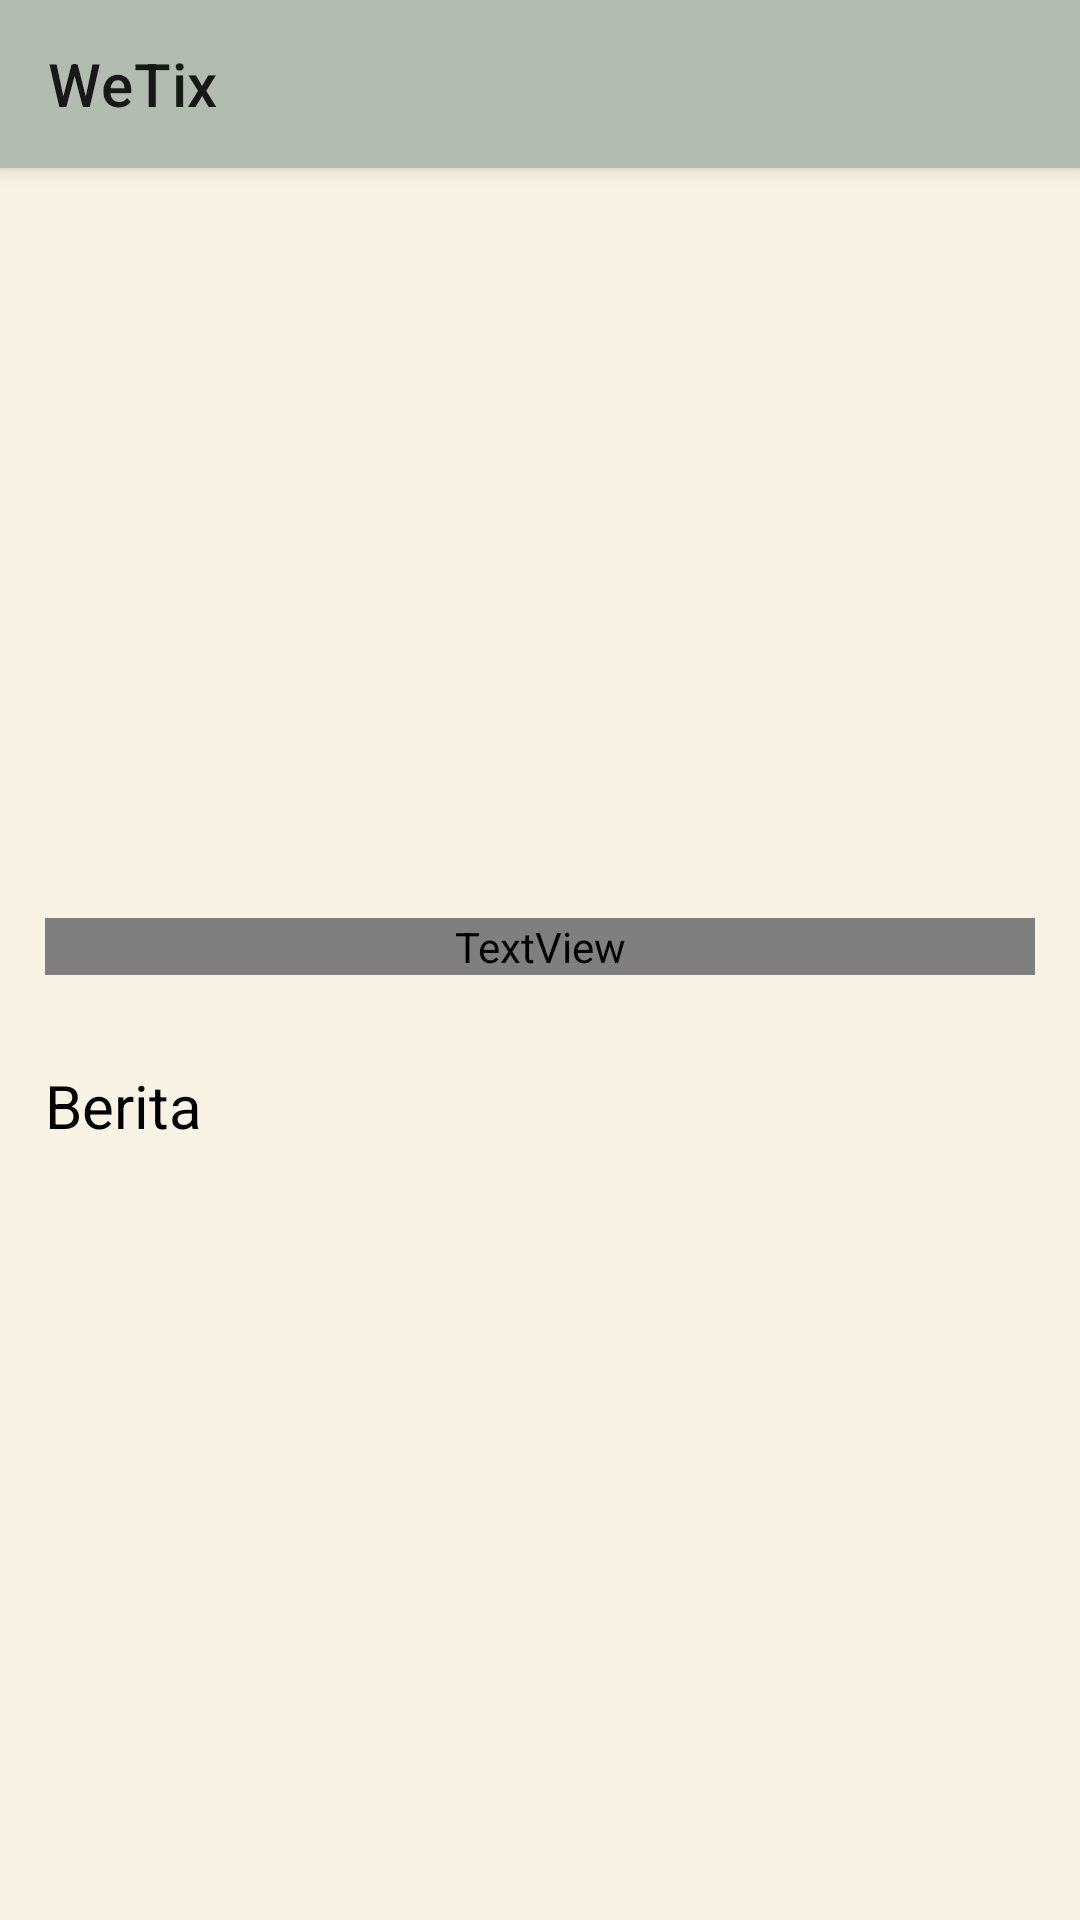

Produce the Android XML layout that renders to this screen, including the resource entries it uses.
<!-- AndroidManifest.xml: application theme Theme.WeTix -->
<!-- res/layout/activity_news_page.xml -->
<?xml version="1.0" encoding="utf-8"?>
<RelativeLayout xmlns:android="http://schemas.android.com/apk/res/android"
    xmlns:app="http://schemas.android.com/apk/res-auto"
    xmlns:tools="http://schemas.android.com/tools"
    android:layout_width="match_parent"
    android:layout_height="match_parent"
    tools:context=".NewsPageActivity"
    android:background="@color/cream2">
    <include
        android:id="@+id/news_tool"
        layout="@layout/toolbar_def" />

    <RelativeLayout
        android:layout_width="match_parent"
        android:layout_height="wrap_content"
        android:layout_below="@+id/news_tool"
        android:layout_marginTop="10dp">
        <ImageView
            android:layout_width="match_parent"
            android:layout_height="200dp"
            android:id="@+id/PosterNews"
            android:layout_marginTop="15dp"
            android:layout_marginStart="15dp"
            android:layout_marginEnd="15dp"/>
        <TextView
            android:layout_width="match_parent"
            android:layout_height="wrap_content"
            android:text="Judul"
            android:textSize="25dp"
            android:fontFamily="@font/nunito_black"
            android:textColor="@color/black"
            android:gravity="center"
            android:id="@+id/judul"
            android:layout_below="@+id/PosterNews"
            android:layout_marginStart="15dp"
            android:layout_marginEnd="15dp"
            android:layout_marginTop="20dp"/>

        <ScrollView
            android:layout_width="match_parent"
            android:layout_height="wrap_content"
            android:layout_below="@+id/judul"
            android:id="@+id/SVBerita">
            <TextView
                android:layout_width="match_parent"
                android:layout_height="wrap_content"
                android:text="Berita"
                android:textStyle="normal"
                android:textColor="@color/black"
                android:layout_below="@+id/judul"
                android:id="@+id/IsiNews"
                android:layout_marginTop="30dp"
                android:layout_marginStart="15dp"
                android:layout_marginEnd="15dp"
                android:textSize="20dp"/>
        </ScrollView>
    </RelativeLayout>
</RelativeLayout>
<!-- res/layout/toolbar_def.xml (included above) -->
<?xml version="1.0" encoding="utf-8"?>
<androidx.appcompat.widget.Toolbar xmlns:android="http://schemas.android.com/apk/res/android"
    android:layout_width="match_parent"
    android:layout_height="wrap_content"
    xmlns:app="http://schemas.android.com/apk/res-auto"
    android:layout_marginBottom="5dp"
    android:background="@color/gray"
    android:elevation="4dp"
    app:popupTheme="@style/ThemeOverlay.AppCompat.Light"
    app:title="WeTix">
</androidx.appcompat.widget.Toolbar>
<!-- resources referenced by this layout -->
<resources>
  <color name="black">#FF000000</color>
  <color name="cream2">#f8f3e5</color>
  <color name="gray">#b3bcb0</color>
  <style name="Theme.WeTix" parent="Theme.MaterialComponents.DayNight.DarkActionBar">
          <item name="itemBackground">@color/brown6</item>
          
          <item name="colorPrimary">@color/purple_500</item>
          <item name="colorPrimaryVariant">@color/purple_700</item>
          <item name="colorOnPrimary">@color/white</item>
          
          <item name="colorSecondary">@color/teal_200</item>
          <item name="colorSecondaryVariant">@color/teal_700</item>
          <item name="colorOnSecondary">@color/black</item>
          
          <item name="android:statusBarColor" tools:targetApi="l">?attr/colorPrimaryVariant</item>
          
      </style>
  <color name="brown6">#816f60</color>
  <color name="purple_500">#FF6200EE</color>
  <color name="purple_700">#FF3700B3</color>
  <color name="white">#FFFFFFFF</color>
  <color name="teal_200">#FF03DAC5</color>
  <color name="teal_700">#FF018786</color>
</resources>
